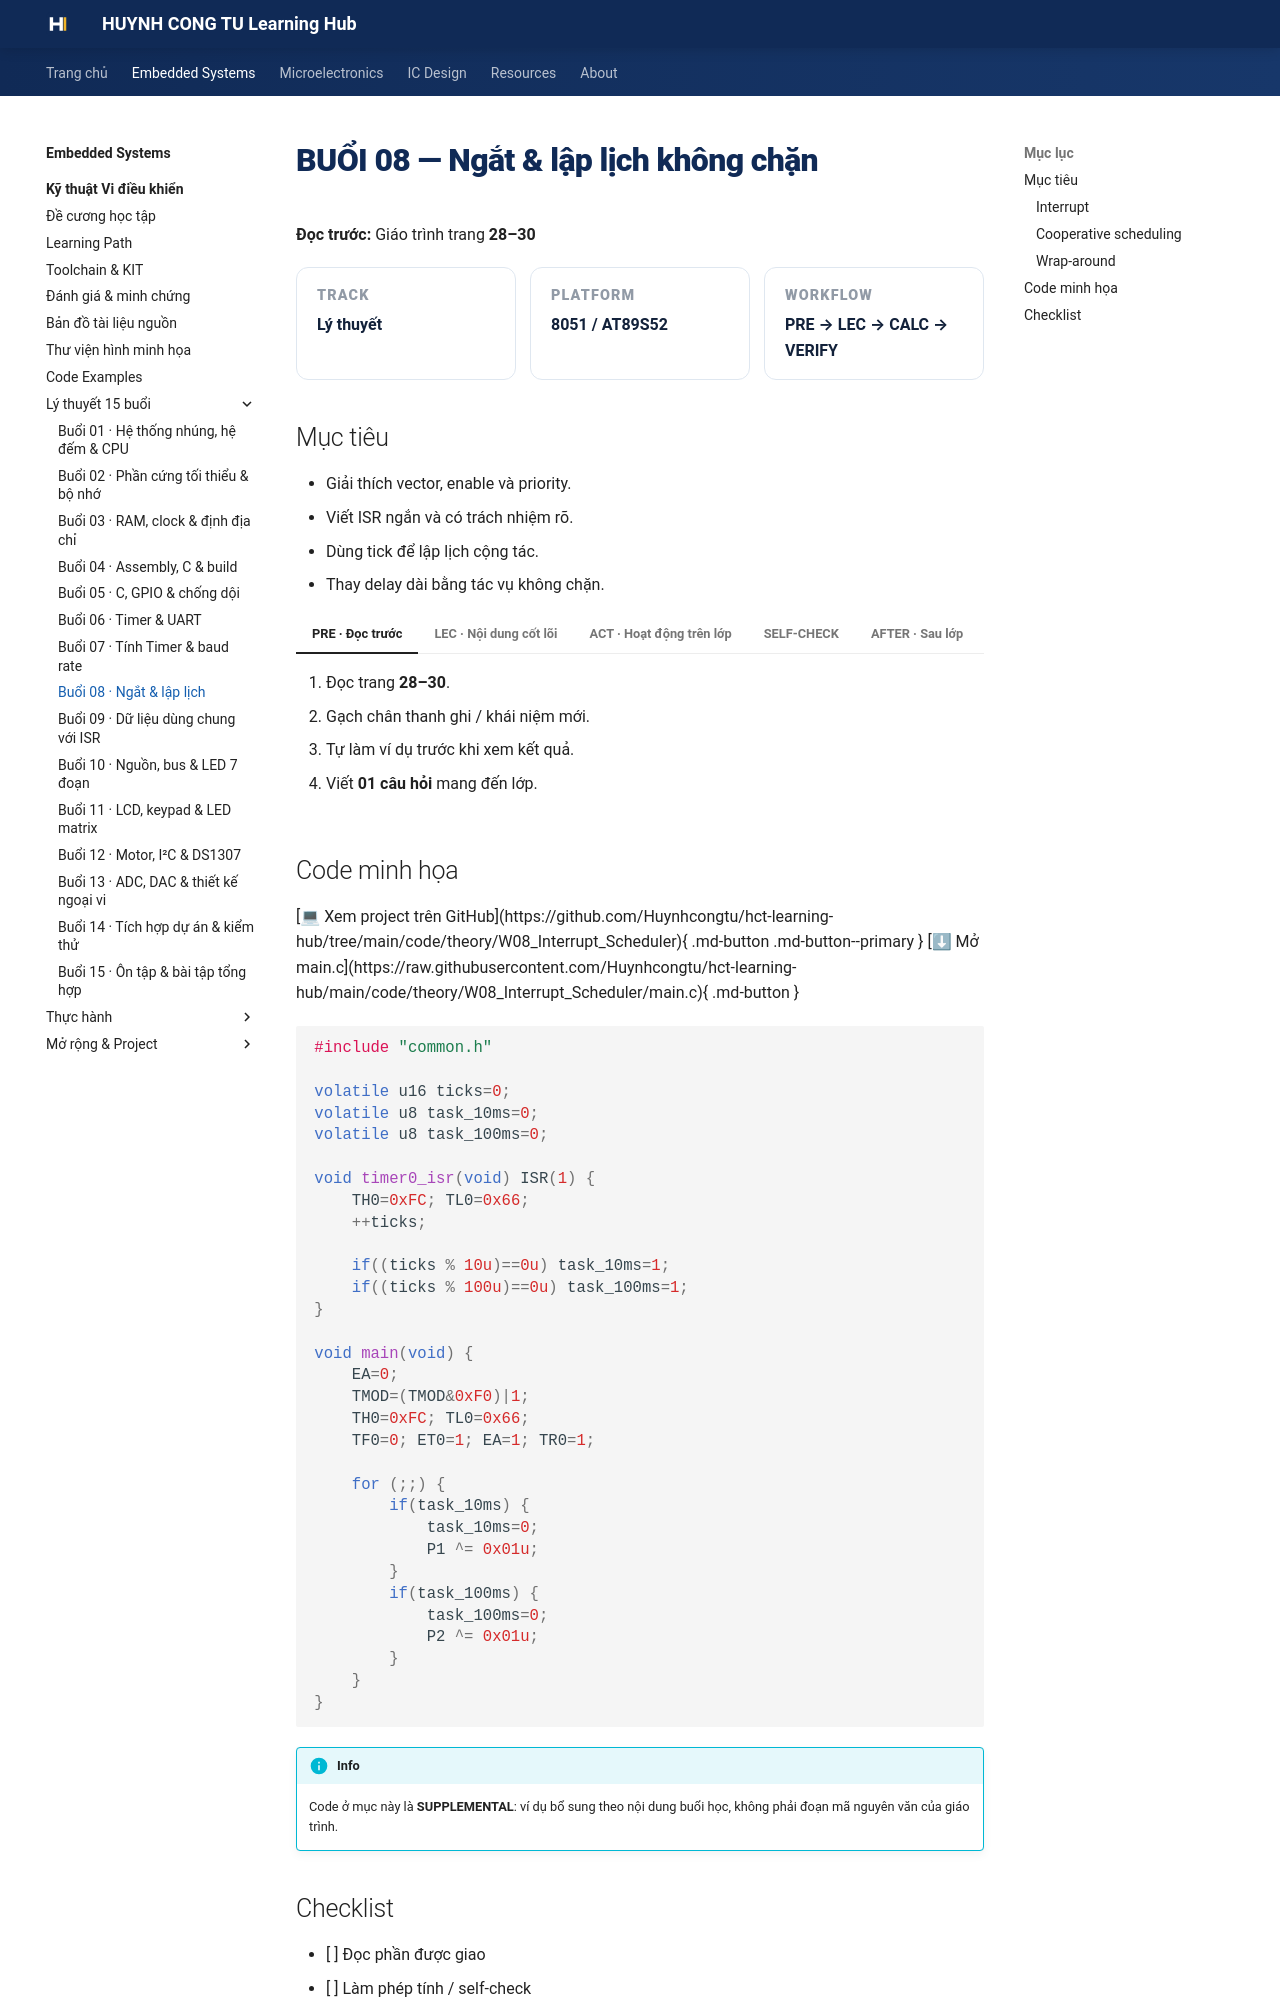

repository: Huynhcongtu/hct-learning-hub · page: courses/embedded-systems/microcontroller/weeks/week08/index.html · generator: mkdocs

# BUỔI 08 — Ngắt & lập lịch không chặn

**Đọc trước:** Giáo trình trang **28–30**

<div class="week-meta">
<div><small>Track</small><strong>Lý thuyết</strong></div>
<div><small>Platform</small><strong>8051 / AT89S52</strong></div>
<div><small>Workflow</small><strong>PRE → LEC → CALC → VERIFY</strong></div>
</div>

## Mục tiêu

- Giải thích vector, enable và priority.
- Viết ISR ngắn và có trách nhiệm rõ.
- Dùng tick để lập lịch cộng tác.
- Thay delay dài bằng tác vụ không chặn.

=== "PRE · Đọc trước"

    1. Đọc trang **28–30**.
    2. Gạch chân thanh ghi / khái niệm mới.
    3. Tự làm ví dụ trước khi xem kết quả.
    4. Viết **01 câu hỏi** mang đến lớp.

=== "LEC · Nội dung cốt lõi"

    ### Interrupt
    Ngắt tạm dừng luồng chính, chạy ISR rồi quay lại. ISR nên ngắn, tránh công việc kéo dài làm mất sự kiện khác.

    ### Cooperative scheduling
    Một tick định kỳ có thể tạo các cờ `task_due`. Main loop thực hiện mỗi tác vụ một phần nhỏ rồi trả quyền điều khiển.

    ### Wrap-around
    So sánh thời gian cần an toàn khi bộ đếm tick tràn; tránh logic chỉ đúng trước lần tràn đầu tiên.

    <figure class="hct-figure">
      <a href="../../../../../assets/images/microcontroller/theory/fig11-interrupt-service-flow.png" target="_blank" rel="noopener">
        <img src="../../../../../assets/images/microcontroller/theory/fig11-interrupt-service-flow.png" alt="Luồng phục vụ ngắt" loading="lazy">
      </a>
      <figcaption>Hình 11. CPU phục vụ ISR rồi quay lại chương trình chính.</figcaption>
    </figure>

=== "ACT · Hoạt động trên lớp"

    **Bài toán:** Chuyển chương trình dùng delay 1 s thành scheduler tick + state machine.

    Yêu cầu: ghi rõ giả thiết, đơn vị, sơ đồ/timeline và cách kiểm chứng.

=== "SELF-CHECK"

    1. Tại sao không nên cập nhật LCD dài trong ISR timer?
    2. Main loop không chặn mang lại lợi ích gì cho UART?
    3. Tick tràn có thể làm scheduler sai thế nào?

=== "AFTER · Sau lớp"

    - Hoàn thành engineering note ngắn.
    - Ghi điều đã hiểu, phép tính đã làm và câu hỏi còn vướng.
    - Nếu có mô phỏng, lưu ảnh có nhãn và đơn vị.
    - Không dùng số dự kiến thay số đo.
